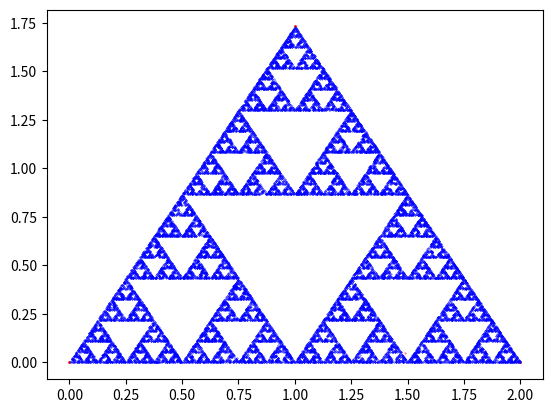

Here is the Python script that generated this plot:
import matplotlib.pyplot as plt
import numpy as np
import random
def rd(A,B,C):
    [r1, r2] = np.random.random(2)
    x = np.sqrt(r1)
    return (1-x)*A+(x*(1-r2))*B+(x*r2)*C

A = np.array([0,0])
B = np.array([1,np.sqrt(3)])
C = np.array([2,0])

plt.plot(A[0],A[1],'ro',markersize=1)
plt.plot(B[0],B[1],'ro',markersize=1)
plt.plot(C[0],C[1],'ro',markersize=1)
M = rd(A,B,C)
plt.plot(M[0],M[1],'ro',markersize=0.3)
for i in range(25000):
    k = np.random.randint(3)
    #k = random.choices([0,1,2], weights=[0.1,0.45,0.45])[0]
    X = [A,B,C][k]
    I = (M+X)/2
    plt.plot(I[0],I[1],'bo',markersize=0.3)
    M = I
plt.show()
